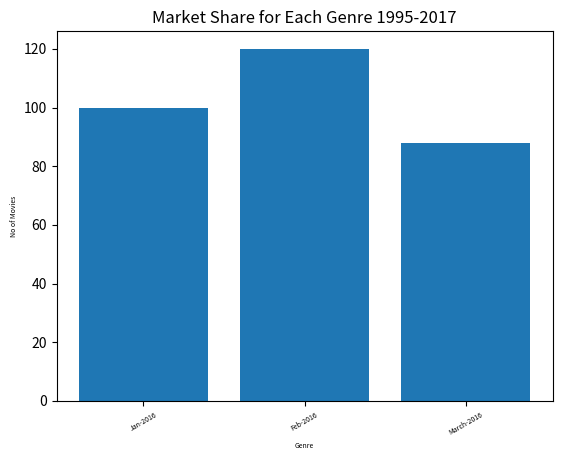

This figure's Python source:
"""
3.py is used to test plotting bar graph
"""
import matplotlib.pyplot as plt
import numpy as np


label = ["Jan-2016", "Feb-2016", "March-2016"]
sales = [100,120,88]


index = np.arange(len(label))
plt.bar(index, sales)
plt.xlabel('Genre', fontsize=5)
plt.ylabel('No of Movies', fontsize=5)
plt.xticks(index, label, fontsize=5, rotation=30)
plt.title('Market Share for Each Genre 1995-2017')
plt.show()
